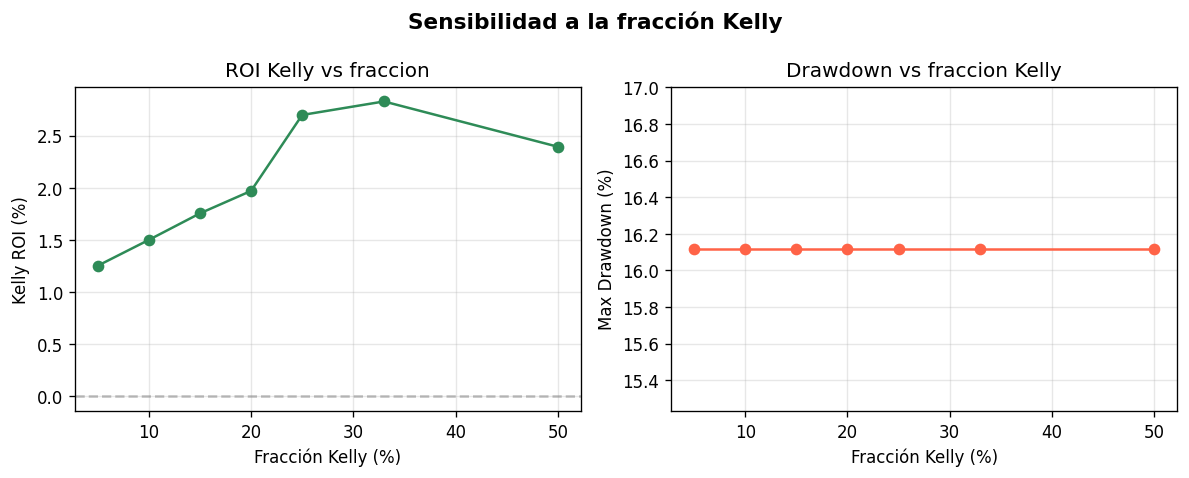

The table this chart was drawn from, first rows:
Kelly_frac, flat_roi, kelly_roi, n_bets, pos_seasons, total_seasons, max_dd
0.05, 0.02486, 0.01253, 492, 7, 13, -0.1612
0.1, 0.02486, 0.01501, 492, 7, 13, -0.1612
0.15, 0.02486, 0.01755, 492, 7, 13, -0.1612
0.2, 0.02486, 0.01971, 492, 7, 13, -0.1612
0.25, 0.02486, 0.02699, 492, 7, 13, -0.1612
0.33, 0.02486, 0.02829, 492, 7, 13, -0.1612
0.5, 0.02486, 0.02395, 492, 7, 13, -0.1612
